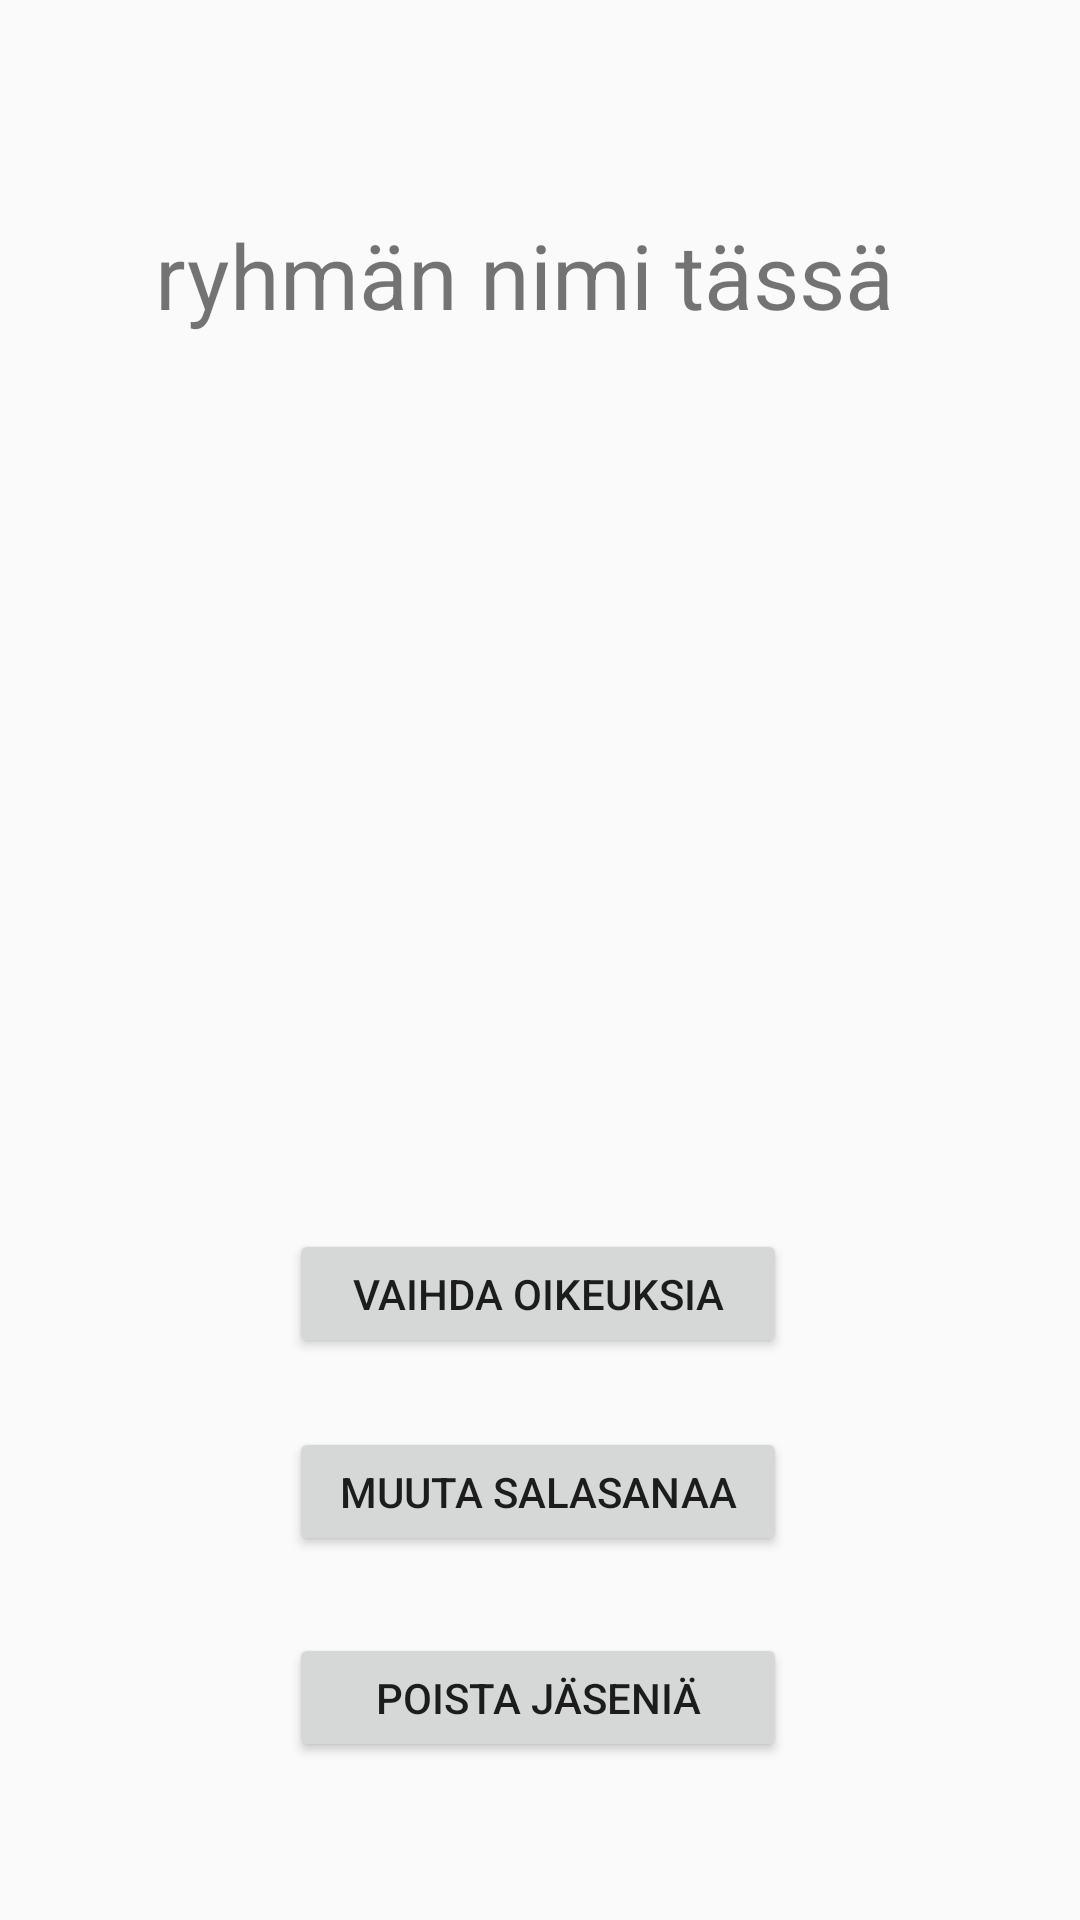

Reconstruct the res/layout file that produces this screen, plus the resources it refers to.
<!-- AndroidManifest.xml: application theme AppTheme -->
<!-- res/layout/edit_group_fragment.xml -->
<?xml version="1.0" encoding="utf-8"?>
<androidx.constraintlayout.widget.ConstraintLayout xmlns:android="http://schemas.android.com/apk/res/android"
    xmlns:app="http://schemas.android.com/apk/res-auto"
    xmlns:tools="http://schemas.android.com/tools"
    android:id="@+id/frameLayout"
    android:layout_width="match_parent"
    android:layout_height="match_parent"
    android:paddingLeft="@dimen/activity_horizontal_margin"
    android:paddingTop="@dimen/activity_vertical_margin"
    android:paddingRight="@dimen/activity_horizontal_margin"
    android:paddingBottom="@dimen/activity_vertical_margin"
    tools:context=".ui.group.EditGroup">

    <Button
        android:id="@+id/deleteUsers2"
        android:layout_width="166dp"
        android:layout_height="43dp"
        android:text="@string/vaihda_oikeuksia"
        app:layout_constraintBottom_toBottomOf="parent"
        app:layout_constraintEnd_toEndOf="parent"
        app:layout_constraintHorizontal_bias="0.497"
        app:layout_constraintStart_toStartOf="parent"
        app:layout_constraintTop_toTopOf="parent"
        app:layout_constraintVertical_bias="0.686" />

    <Button
        android:id="@+id/DeleteUsers"
        android:layout_width="166dp"
        android:layout_height="43dp"
        android:text="@string/muuta_salasanaa"
        app:layout_constraintBottom_toBottomOf="parent"
        app:layout_constraintEnd_toEndOf="parent"
        app:layout_constraintHorizontal_bias="0.497"
        app:layout_constraintStart_toStartOf="parent"
        app:layout_constraintTop_toTopOf="parent"
        app:layout_constraintVertical_bias="0.797" />

    <Button
        android:id="@+id/deleteUsers"
        android:layout_width="166dp"
        android:layout_height="43dp"
        android:text="@string/poista_j_seni"
        app:layout_constraintBottom_toBottomOf="parent"
        app:layout_constraintEnd_toEndOf="parent"
        app:layout_constraintHorizontal_bias="0.497"
        app:layout_constraintStart_toStartOf="parent"
        app:layout_constraintTop_toTopOf="parent"
        app:layout_constraintVertical_bias="0.912" />

    <ScrollView
        android:id="@+id/users"
        android:layout_width="378dp"
        android:layout_height="248dp"
        android:layout_marginStart="16dp"
        android:layout_marginTop="135dp"
        android:layout_marginEnd="21dp"
        android:layout_marginBottom="278dp"
        app:layout_constraintBottom_toBottomOf="parent"
        app:layout_constraintEnd_toEndOf="parent"
        app:layout_constraintStart_toStartOf="parent"
        app:layout_constraintTop_toTopOf="parent">

        <LinearLayout
            android:layout_width="match_parent"
            android:layout_height="wrap_content"
            android:orientation="vertical" />
    </ScrollView>

    <TextView
        android:id="@+id/groupname"
        android:layout_width="256dp"
        android:layout_height="64dp"
        android:text="@string/ryhm_n_nimi_t_ss"
        android:textSize="30sp"
        app:layout_constraintBottom_toBottomOf="parent"
        app:layout_constraintEnd_toEndOf="parent"
        app:layout_constraintHorizontal_bias="0.496"
        app:layout_constraintStart_toStartOf="parent"
        app:layout_constraintTop_toTopOf="parent"
        app:layout_constraintVertical_bias="0.124" />

</androidx.constraintlayout.widget.ConstraintLayout>
<!-- resources referenced by this layout -->
<resources>
  <string name="muuta_salasanaa">Muuta Salasanaa</string>
  <string name="poista_j_seni">Poista jäseniä</string>
  <string name="ryhm_n_nimi_t_ss">ryhmän nimi tässä</string>
  <string name="vaihda_oikeuksia">Vaihda oikeuksia</string>
  <style name="AppTheme" parent="Theme.AppCompat.Light.DarkActionBar">
          
          <item name="colorPrimary">#913CCD</item>
          <item name="colorPrimaryDark">#343533</item>
          <item name="colorAccent">#913CCD</item>
      </style>
</resources>
